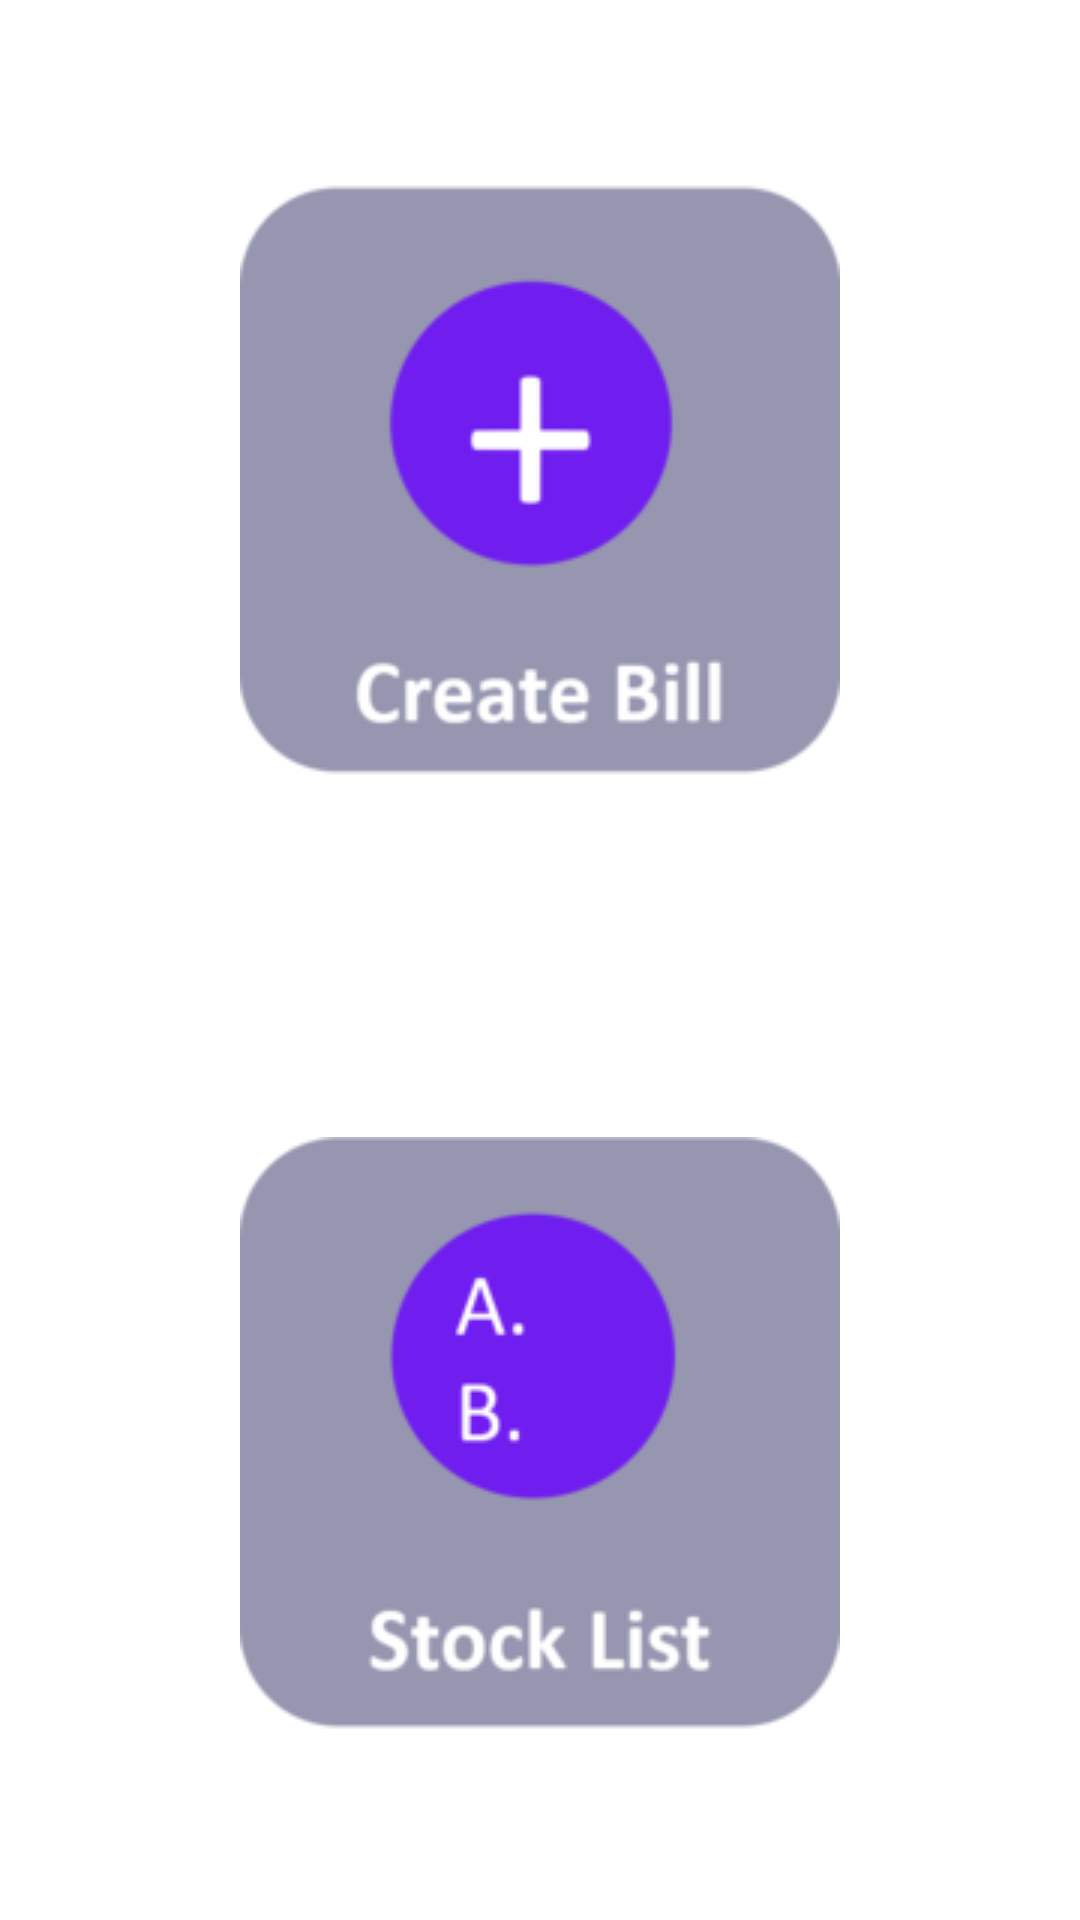

This screen was rendered from an Android layout file. Write that file and the resources it references.
<!-- AndroidManifest.xml: application theme Theme.SalesPlus -->
<!-- res/layout/activity_main.xml -->
<?xml version="1.0" encoding="utf-8"?>
<androidx.constraintlayout.widget.ConstraintLayout xmlns:android="http://schemas.android.com/apk/res/android"
    xmlns:app="http://schemas.android.com/apk/res-auto"
    xmlns:tools="http://schemas.android.com/tools"
    android:layout_width="match_parent"
    android:layout_height="match_parent"
    tools:context=".MainActivity">

    <ImageButton
        android:id="@+id/createBillButton"
        android:layout_width="wrap_content"
        android:layout_height="wrap_content"
        android:background="@color/white"
        android:onClick="createNewSale"
        android:src="@drawable/create_button_image"
        app:layout_constraintBottom_toTopOf="@+id/stocklistButton"
        app:layout_constraintEnd_toEndOf="parent"
        app:layout_constraintHorizontal_bias="0.5"
        app:layout_constraintStart_toStartOf="parent"
        app:layout_constraintTop_toTopOf="parent" />

    <ImageButton
        android:id="@+id/stocklistButton"
        android:layout_width="wrap_content"
        android:layout_height="wrap_content"
        android:layout_marginTop="55dp"
        android:background="@color/white"
        android:onClick="showStocklist"
        android:src="@drawable/stocklist_button_image"
        app:layout_constraintBottom_toBottomOf="parent"
        app:layout_constraintEnd_toEndOf="parent"
        app:layout_constraintHorizontal_bias="0.5"
        app:layout_constraintStart_toStartOf="parent"
        app:layout_constraintTop_toBottomOf="@+id/createBillButton" />


</androidx.constraintlayout.widget.ConstraintLayout>
<!-- resources referenced by this layout -->
<resources>
  <!-- drawable create_button_image: png bitmap (drawable, 12167 bytes) -->
  <!-- drawable stocklist_button_image: png bitmap (drawable, 13336 bytes) -->
  <style name="Theme.SalesPlus" parent="Theme.MaterialComponents.DayNight.DarkActionBar">
          
          <item name="colorPrimary">@color/purple_500</item>
          <item name="colorPrimaryVariant">@color/purple_700</item>
          <item name="colorOnPrimary">@color/white</item>
          
          <item name="colorSecondary">@color/teal_200</item>
          <item name="colorSecondaryVariant">@color/teal_700</item>
          <item name="colorOnSecondary">@color/black</item>
          
          <item name="android:statusBarColor" tools:targetApi="l">?attr/colorPrimaryVariant</item>
          
      </style>
  <!-- not gathered from this repository: default colours our renderer supplied (Android Studio template values) -->
  <color name="purple_500">#FF6200EE</color>
  <color name="purple_700">#FF3700B3</color>
  <color name="teal_200">#FF03DAC5</color>
  <color name="teal_700">#FF018786</color>
  <color name="black">#FF000000</color>
  <color name="white">#FFFFFFFF</color>
</resources>
